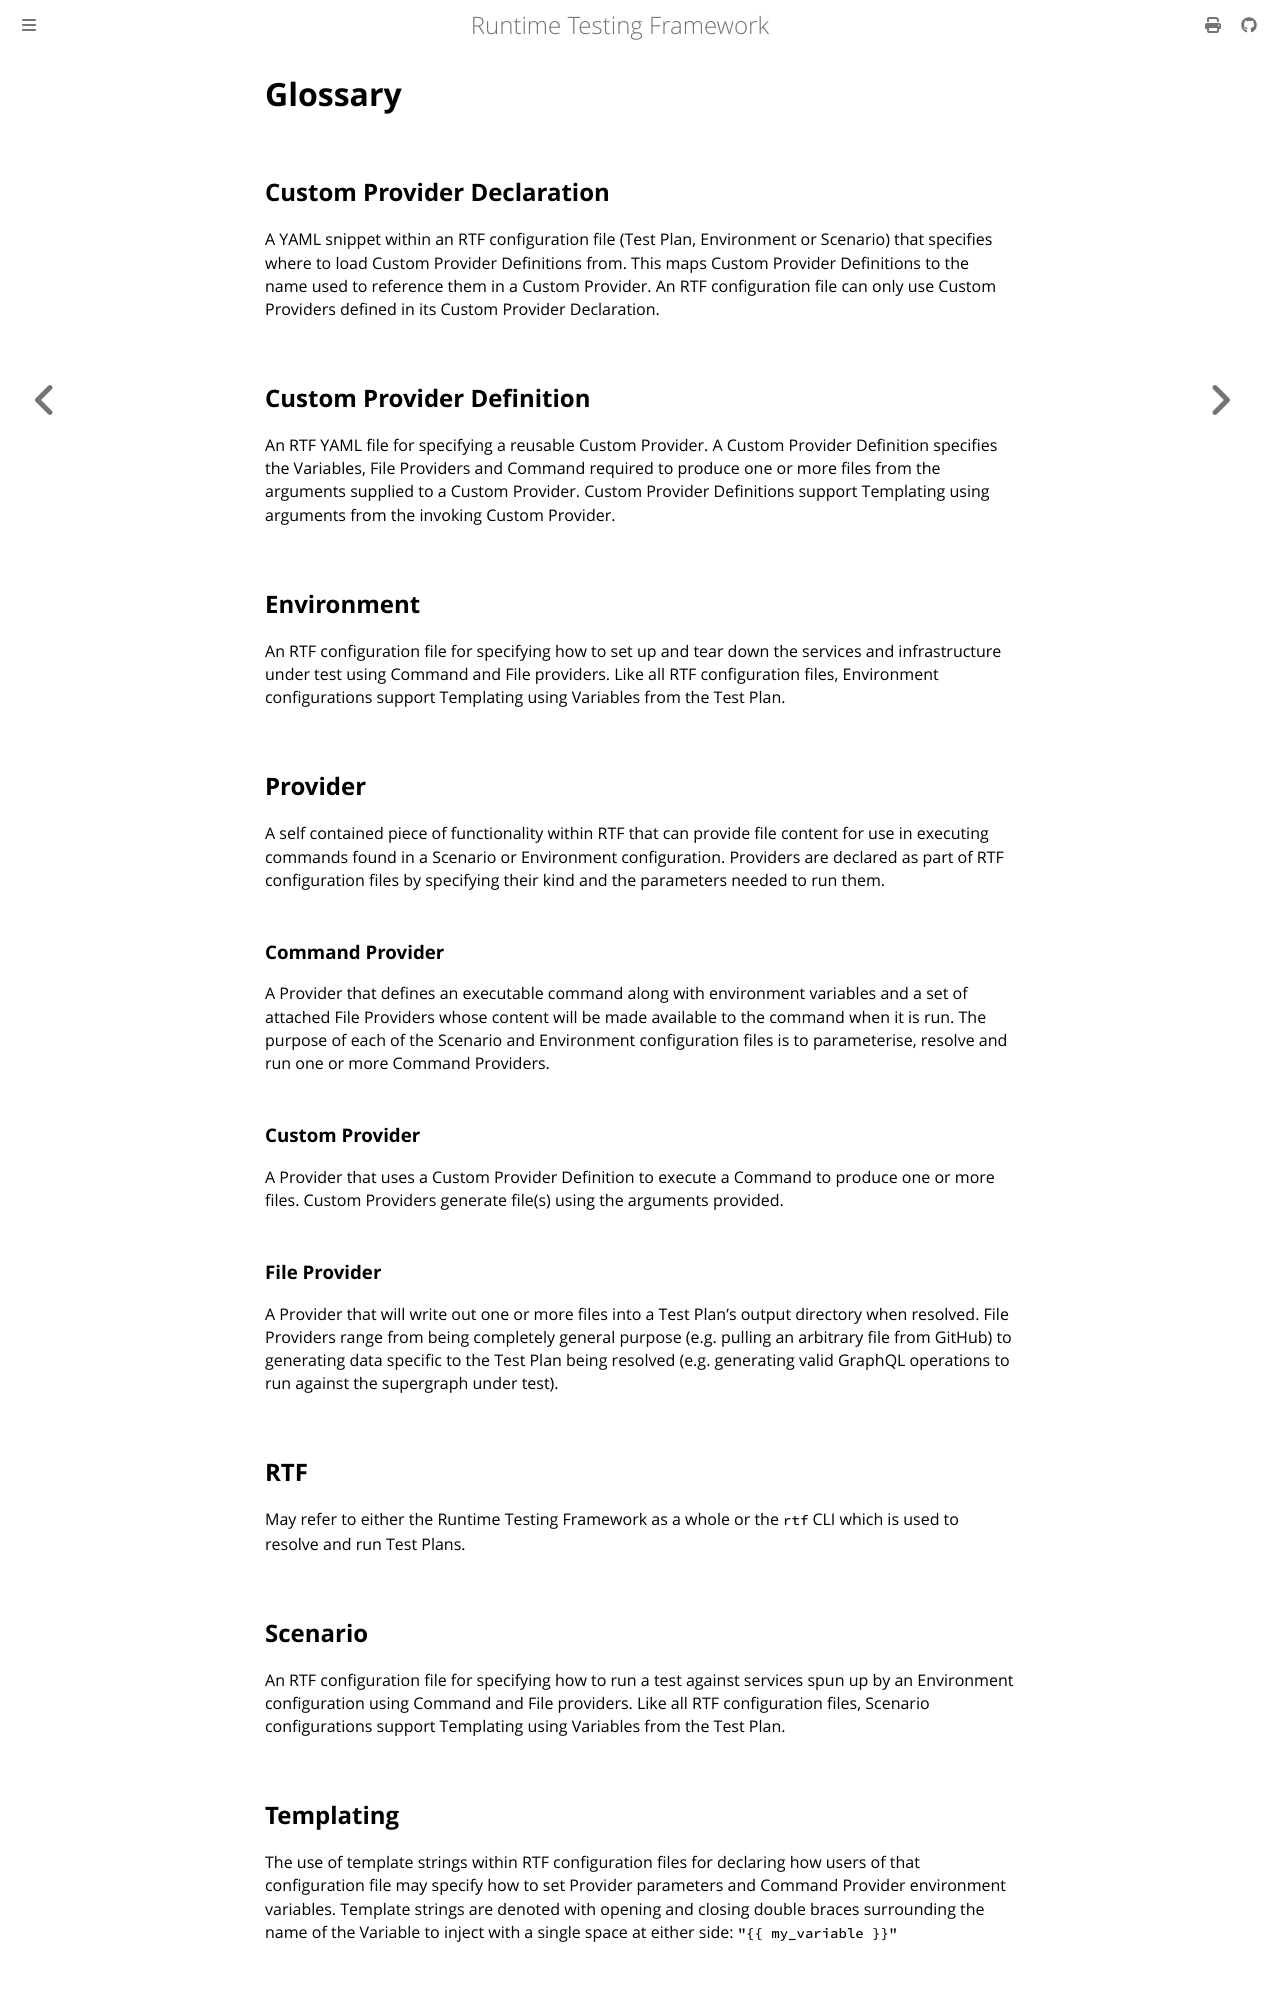

repository: apollographql/runtime-testing-framework · page: glossary.html · generator: mdbook

<!-- diataxis-type: reference -->

# Glossary

## Custom Provider Declaration

A YAML snippet within an RTF configuration file (Test Plan, Environment or Scenario) that specifies
where to load Custom Provider Definitions from. This maps Custom Provider Definitions to the name
used to reference them in a Custom Provider. An RTF configuration file can only use Custom Providers
defined in its Custom Provider Declaration.

## Custom Provider Definition

An RTF YAML file for specifying a reusable Custom Provider. A Custom Provider Definition specifies
the Variables, File Providers and Command required to produce one or more files from the arguments
supplied to a Custom Provider. Custom Provider Definitions support Templating using arguments from
the invoking Custom Provider.

## Environment

An RTF configuration file for specifying how to set up and tear down the services and infrastructure
under test using Command and File providers. Like all RTF configuration files, Environment
configurations support Templating using Variables from the Test Plan.

## Provider

A self contained piece of functionality within RTF that can provide file content for use in
executing commands found in a Scenario or Environment configuration. Providers are declared as part
of RTF configuration files by specifying their kind and the parameters needed to run them.

### Command Provider

A Provider that defines an executable command along with environment variables and a set of attached
File Providers whose content will be made available to the command when it is run. The purpose of
each of the Scenario and Environment configuration files is to parameterise, resolve and run one or
more Command Providers.

### Custom Provider

A Provider that uses a Custom Provider Definition to execute a Command to produce one or more files.
Custom Providers generate file(s) using the arguments provided.

### File Provider

A Provider that will write out one or more files into a Test Plan's output directory when resolved.
File Providers range from being completely general purpose (e.g. pulling an arbitrary file from
GitHub) to generating data specific to the Test Plan being resolved (e.g. generating valid GraphQL
operations to run against the supergraph under test).

## RTF

May refer to either the Runtime Testing Framework as a whole or the `rtf` CLI which is used to
resolve and run Test Plans.

## Scenario

An RTF configuration file for specifying how to run a test against services spun up by an
Environment configuration using Command and File providers. Like all RTF configuration files,
Scenario configurations support Templating using Variables from the Test Plan.

## Templating

The use of template strings within RTF configuration files for declaring how users of that
configuration file may specify how to set Provider parameters and Command Provider environment
variables. Template strings are denoted with opening and closing double braces surrounding the name
of the Variable to inject with a single space at either side: `"{{ my_variable }}"`
